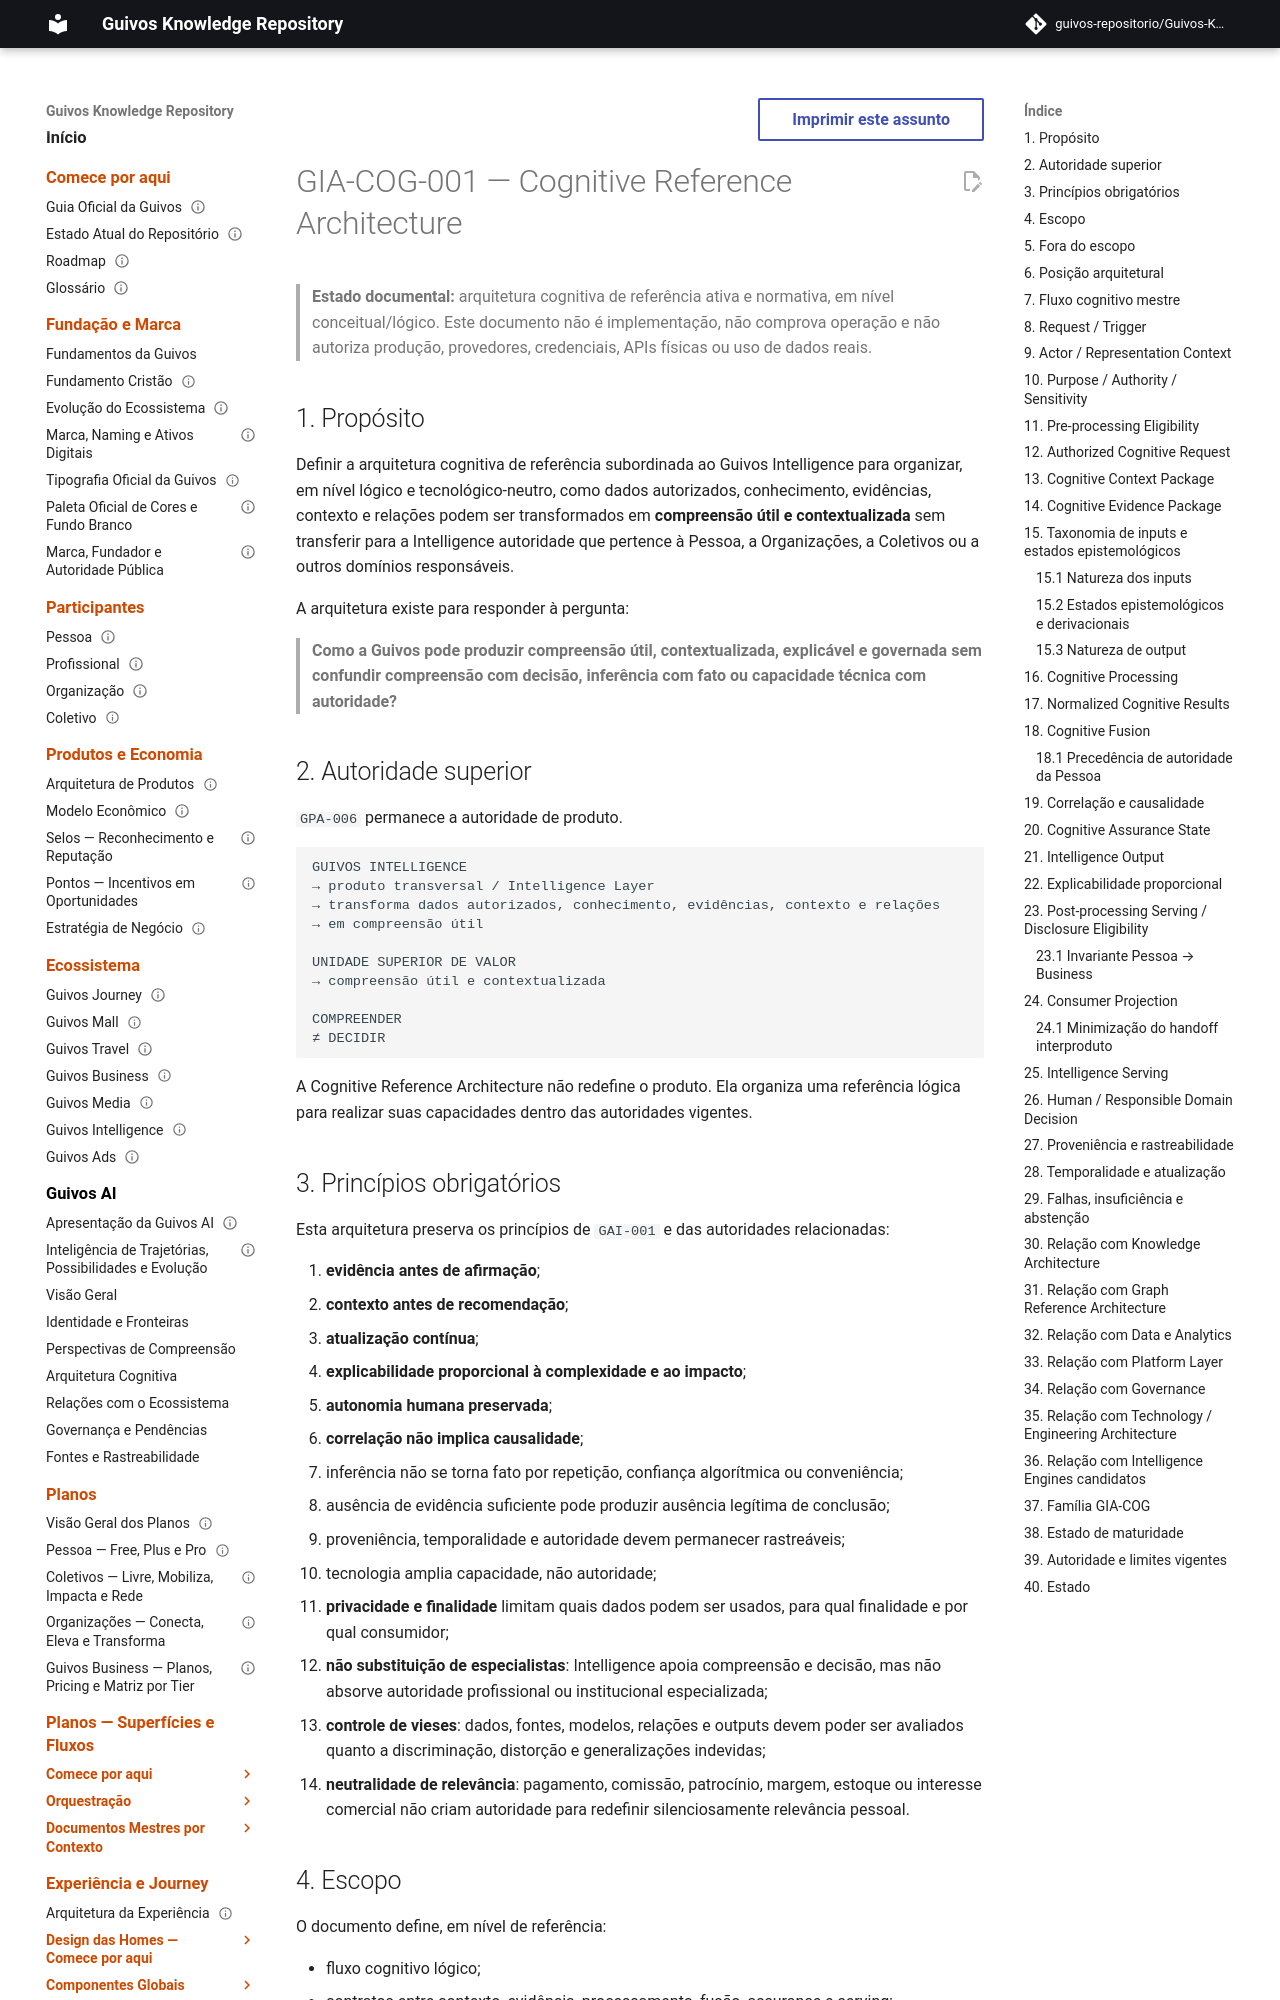

repository: guivos-repositorio/Guivos-Knowledge-Repository · page: intelligence-architecture/cognitive-reference-architecture/index.html · generator: mkdocs

---
id: GIA-COG-001
title: Cognitive Reference Architecture
status: active
version: 0.1.2
owner: Guivos Intelligence Architecture
last_updated: 2026-09-25
normative: true
maturity: conceptual_reference_architecture_active
related:
  - GPA-006
  - GIA-000
  - GAI-001
  - GAI-002
  - GEA-GRAPH-REFERENCE-001
  - ADR-007
  - ADR-008
---

# GIA-COG-001 — Cognitive Reference Architecture

> **Estado documental:** arquitetura cognitiva de referência ativa e normativa, em nível conceitual/lógico. Este documento não é implementação, não comprova operação e não autoriza produção, provedores, credenciais, APIs físicas ou uso de dados reais.

## 1. Propósito

Definir a arquitetura cognitiva de referência subordinada ao Guivos Intelligence para organizar, em nível lógico e tecnológico-neutro, como dados autorizados, conhecimento, evidências, contexto e relações podem ser transformados em **compreensão útil e contextualizada** sem transferir para a Intelligence autoridade que pertence à Pessoa, a Organizações, a Coletivos ou a outros domínios responsáveis.

A arquitetura existe para responder à pergunta:

> **Como a Guivos pode produzir compreensão útil, contextualizada, explicável e governada sem confundir compreensão com decisão, inferência com fato ou capacidade técnica com autoridade?**

## 2. Autoridade superior

`GPA-006` permanece a autoridade de produto.

```text
GUIVOS INTELLIGENCE
→ produto transversal / Intelligence Layer
→ transforma dados autorizados, conhecimento, evidências, contexto e relações
→ em compreensão útil

UNIDADE SUPERIOR DE VALOR
→ compreensão útil e contextualizada

COMPREENDER
≠ DECIDIR
```

A Cognitive Reference Architecture não redefine o produto. Ela organiza uma referência lógica para realizar suas capacidades dentro das autoridades vigentes.
